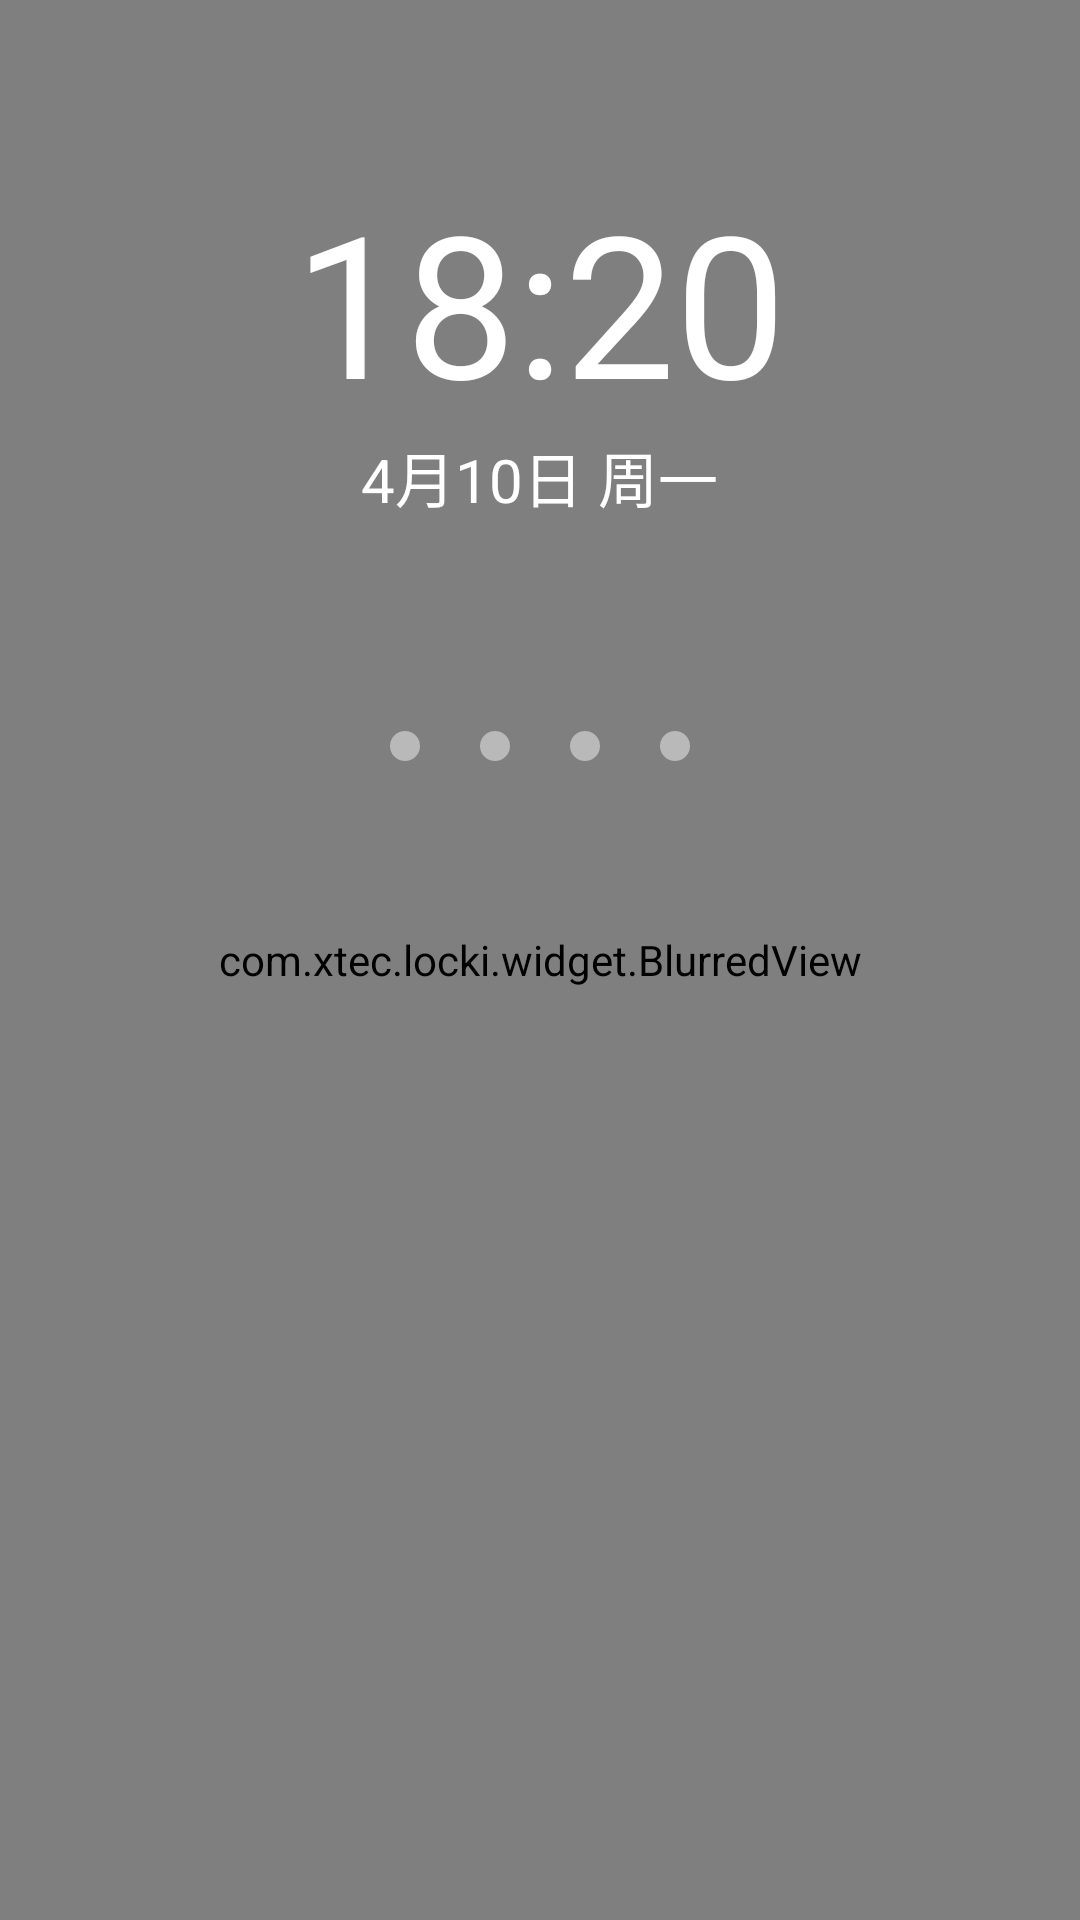

This screen was rendered from an Android layout file. Write that file and the resources it references.
<!-- AndroidManifest.xml: application theme AppTheme -->
<!-- res/layout/activity_unlock_by_number_password.xml -->
<?xml version="1.0" encoding="utf-8"?>
<FrameLayout xmlns:android="http://schemas.android.com/apk/res/android"
             xmlns:app="http://schemas.android.com/apk/res-auto"
             android:layout_width="match_parent"
             android:layout_height="match_parent">

    <com.xtec.locki.widget.BlurredView
        android:id="@+id/blur_view"
        android:layout_width="match_parent"
        android:layout_height="match_parent"
        app:disableBlurred="false"
        app:src="@drawable/ic_leon"/>

    <LinearLayout
        android:layout_width="match_parent"
        android:layout_height="match_parent"
        android:background="@color/transparent"
        android:orientation="vertical">


        <LinearLayout
            android:layout_width="match_parent"
            android:layout_height="0dp"
            android:layout_weight="1"
            android:gravity="center"
            android:orientation="vertical">

            <LinearLayout
                android:layout_width="match_parent"
                android:layout_height="wrap_content"
                android:gravity="center"
                android:orientation="vertical">

                <TextView
                    android:id="@+id/tv_time"
                    android:layout_width="wrap_content"
                    android:layout_height="wrap_content"
                    android:gravity="center"
                    android:text="18:20"
                    android:textColor="@color/white"
                    android:textSize="66sp"/>

                <TextView
                    android:id="@+id/tv_date"
                    android:layout_width="wrap_content"
                    android:layout_height="wrap_content"
                    android:gravity="center"
                    android:text="4月10日 周一"
                    android:textColor="@color/white"
                    android:textSize="20sp"/>

            </LinearLayout>

            <LinearLayout
                android:layout_width="wrap_content"
                android:layout_height="wrap_content"
                android:layout_gravity="center_horizontal"
                android:layout_marginTop="60dp"
                android:gravity="center_horizontal"
                android:orientation="horizontal">

                <CheckBox
                    android:id="@+id/checkbox_1"
                    android:layout_width="10dp"
                    android:layout_height="10dp"
                    android:layout_margin="10dp"
                    android:background="@drawable/checkbox_style"
                    android:button="@null"/>

                <CheckBox
                    android:id="@+id/checkbox_2"
                    android:layout_width="10dp"
                    android:layout_height="10dp"
                    android:layout_margin="10dp"
                    android:background="@drawable/checkbox_style"
                    android:button="@null"/>

                <CheckBox
                    android:id="@+id/checkbox_3"
                    android:layout_width="10dp"
                    android:layout_height="10dp"
                    android:layout_margin="10dp"
                    android:background="@drawable/checkbox_style"
                    android:button="@null"/>

                <CheckBox
                    android:id="@+id/checkbox_4"
                    android:layout_width="10dp"
                    android:layout_height="10dp"
                    android:layout_margin="10dp"
                    android:background="@drawable/checkbox_style"
                    android:button="@null"/>

            </LinearLayout>
        </LinearLayout>

        <LinearLayout
            android:layout_width="match_parent"
            android:layout_height="0dp"
            android:layout_weight="1"
            android:gravity="center"
            android:padding="20dp">

            <GridView
                android:id="@+id/grid_view"
                android:layout_width="match_parent"
                android:layout_height="wrap_content"
                android:background="@color/transparent"
                android:horizontalSpacing="10dp"
                android:listSelector="@color/transparent"
                android:numColumns="3"
                android:verticalSpacing="10dp"/>
        </LinearLayout>
    </LinearLayout>
</FrameLayout>
<!-- resources referenced by this layout -->
<resources>
  <color name="transparent">#00000000</color>
  <color name="white">#ffffff</color>
  <!-- drawable checkbox_style (drawable) -->
  <?xml version="1.0" encoding="utf-8"?>
  <selector xmlns:android="http://schemas.android.com/apk/res/android">
      <item android:state_checked="true" android:drawable="@drawable/dot_checked"/>
      <item android:drawable="@drawable/dot_normal"/>
  </selector>
  <!-- drawable ic_leon: jpg bitmap (drawable-xhdpi, 19934 bytes) -->
  <style name="AppTheme" parent="Theme.AppCompat.Light.NoActionBar">
          
          <item name="colorPrimary">@color/colorPrimary</item>
          <item name="colorPrimaryDark">@color/colorPrimaryDark</item>
          <item name="colorAccent">@color/colorPrimary</item>
          <item name="android:windowIsTranslucent">true</item>
          <item name="android:windowAnimationStyle">@style/ActivitySwitchStyle</item>
      </style>
  <!-- drawable dot_checked (drawable) -->
  <?xml version="1.0" encoding="utf-8"?>
  <shape xmlns:android="http://schemas.android.com/apk/res/android"
      android:shape="oval">
      <corners android:radius="5dp"/>
      <solid android:color="@color/white"/>
  </shape>
  <!-- drawable dot_normal (drawable) -->
  <?xml version="1.0" encoding="utf-8"?>
  <shape xmlns:android="http://schemas.android.com/apk/res/android"
      android:shape="oval">
      <corners android:radius="5dp"/>
      <solid android:color="@color/gray"/>
  </shape>
  <color name="colorPrimary">#3F51B5</color>
  <color name="colorPrimaryDark">#303F9F</color>
  <style name="ActivitySwitchStyle">
          <item name="android:activityOpenEnterAnimation">@anim/right_in</item>
          <item name="android:activityOpenExitAnimation">@anim/anim_stay</item>
          <item name="android:activityCloseEnterAnimation">@anim/anim_stay</item>
          <item name="android:activityCloseExitAnimation">@anim/right_out</item>
      </style>
  <color name="gray">#b9b9b9</color>
</resources>
